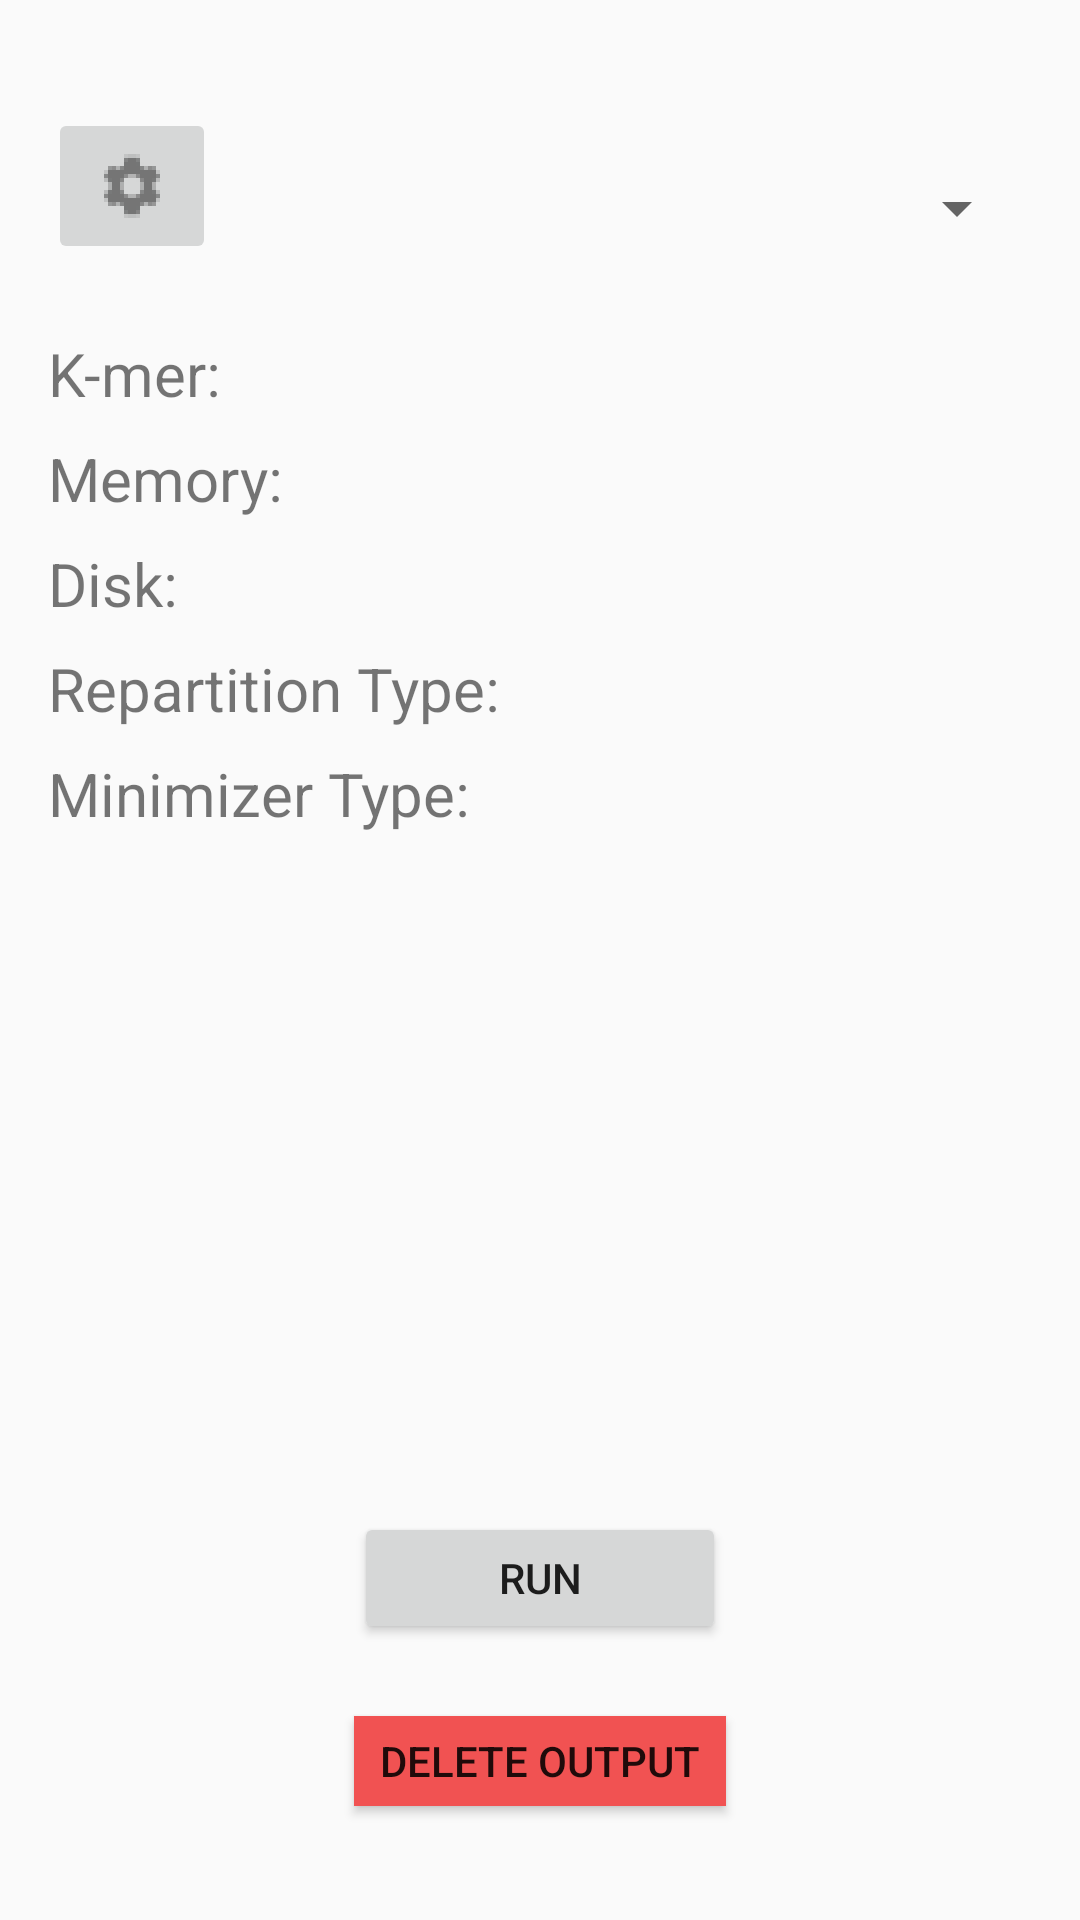

Here is an Android app screen rendered from its layout file. Give the layout XML and the strings, colors and styles it references.
<!-- AndroidManifest.xml: application theme AppTheme -->
<!-- res/layout/activity_main.xml -->
<?xml version="1.0" encoding="utf-8"?>



<ViewFlipper xmlns:app="http://schemas.android.com/apk/res-auto"
    xmlns:tools="http://schemas.android.com/tools"
    android:id="@+id/flipper"
    android:layout_width="match_parent"
    android:layout_height="match_parent"
    xmlns:android="http://schemas.android.com/apk/res/android">

    <android.support.constraint.ConstraintLayout
        android:id="@+id/not_running"
        android:layout_width="match_parent"
        android:layout_height="match_parent"
        tools:context="mo.bioinf.bmark.MainActivity_deprecated">

        <ScrollView
            android:id="@+id/scroll_status"
            android:layout_width="0dp"
            android:layout_height="0dp"
            android:layout_marginStart="8dp"
            android:layout_marginTop="8dp"
            android:layout_marginEnd="16dp"
            android:layout_marginBottom="8dp"
            app:layout_constraintBottom_toTopOf="@+id/run_button"
            app:layout_constraintEnd_toEndOf="parent"
            app:layout_constraintHorizontal_bias="0.0"
            app:layout_constraintStart_toStartOf="parent"
            app:layout_constraintTop_toBottomOf="@+id/fastq_files"
            app:layout_constraintVertical_bias="1.0">

            <android.support.constraint.ConstraintLayout
                android:layout_width="match_parent"
                android:layout_height="match_parent">

                <TextView
                    android:id="@+id/tv_min"
                    android:layout_width="wrap_content"
                    android:layout_height="wrap_content"
                    android:layout_marginStart="8dp"
                    android:textSize="20dp"
                    app:layout_constraintBaseline_toBaselineOf="@+id/textView12"
                    app:layout_constraintStart_toEndOf="@+id/textView12" />

                <TextView
                    android:id="@+id/tv_rep"
                    android:layout_width="wrap_content"
                    android:layout_height="wrap_content"
                    android:layout_marginStart="8dp"
                    android:textSize="20dp"
                    app:layout_constraintBaseline_toBaselineOf="@+id/textView11"
                    app:layout_constraintStart_toEndOf="@+id/textView11" />

                <TextView
                    android:id="@+id/tv_disk"
                    android:layout_width="wrap_content"
                    android:layout_height="wrap_content"
                    android:layout_marginStart="8dp"
                    android:textSize="20dp"
                    app:layout_constraintBaseline_toBaselineOf="@+id/textView9"
                    app:layout_constraintStart_toEndOf="@+id/textView9" />

                <TextView
                    android:id="@+id/tv_memory"
                    android:layout_width="wrap_content"
                    android:layout_height="wrap_content"
                    android:layout_marginStart="8dp"
                    android:textSize="20dp"
                    app:layout_constraintBaseline_toBaselineOf="@+id/textView8"
                    app:layout_constraintStart_toEndOf="@+id/textView8" />

                <TextView
                    android:id="@+id/tv_kmer"
                    android:layout_width="wrap_content"
                    android:layout_height="wrap_content"
                    android:layout_marginStart="8dp"
                    android:textSize="20dp"
                    app:layout_constraintBaseline_toBaselineOf="@+id/textView7"
                    app:layout_constraintStart_toEndOf="@+id/textView7" />

                <TextView
                    android:id="@+id/textView12"
                    android:layout_width="wrap_content"
                    android:layout_height="wrap_content"
                    android:layout_marginStart="8dp"
                    android:layout_marginTop="8dp"
                    android:text="Minimizer Type:"
                    android:textSize="20dp"
                    app:layout_constraintStart_toStartOf="parent"
                    app:layout_constraintTop_toBottomOf="@+id/textView11" />

                <TextView
                    android:id="@+id/textView11"
                    android:layout_width="wrap_content"
                    android:layout_height="wrap_content"
                    android:layout_marginStart="8dp"
                    android:layout_marginTop="8dp"
                    android:text="Repartition Type:"
                    android:textSize="20dp"
                    app:layout_constraintStart_toStartOf="parent"
                    app:layout_constraintTop_toBottomOf="@+id/textView9" />

                <TextView
                    android:id="@+id/textView9"
                    android:layout_width="wrap_content"
                    android:layout_height="wrap_content"
                    android:layout_marginStart="8dp"
                    android:layout_marginTop="8dp"
                    android:text="Disk:"
                    android:textSize="20dp"
                    app:layout_constraintStart_toStartOf="parent"
                    app:layout_constraintTop_toBottomOf="@+id/textView8" />

                <TextView
                    android:id="@+id/textView7"
                    android:layout_width="wrap_content"
                    android:layout_height="wrap_content"
                    android:layout_marginStart="8dp"
                    android:layout_marginTop="16dp"
                    android:text="K-mer:"
                    android:textSize="20dp"
                    app:layout_constraintStart_toStartOf="parent"
                    app:layout_constraintTop_toTopOf="parent" />

                <TextView
                    android:id="@+id/textView8"
                    android:layout_width="wrap_content"
                    android:layout_height="wrap_content"
                    android:layout_marginStart="8dp"
                    android:layout_marginTop="8dp"
                    android:text="Memory:"
                    android:textSize="20dp"
                    app:layout_constraintStart_toStartOf="parent"
                    app:layout_constraintTop_toBottomOf="@+id/textView7" />

            </android.support.constraint.ConstraintLayout>
        </ScrollView>

        <Button
            android:id="@+id/run_button"
            android:layout_width="124dp"
            android:layout_height="44dp"
            android:layout_marginStart="8dp"
            android:layout_marginEnd="8dp"
            android:layout_marginBottom="92dp"
            android:text="Run"
            app:layout_constraintBottom_toBottomOf="parent"
            app:layout_constraintEnd_toEndOf="parent"
            app:layout_constraintStart_toStartOf="parent" />

        <Spinner
            android:id="@+id/fastq_files"
            android:layout_width="263dp"
            android:layout_height="35dp"
            android:layout_marginEnd="8dp"
            android:layout_marginStart="8dp"
            android:layout_marginTop="52dp"

            app:layout_constraintEnd_toEndOf="parent"
            app:layout_constraintHorizontal_bias="0.0"
            app:layout_constraintStart_toEndOf="@+id/settings_button"
            app:layout_constraintTop_toTopOf="parent" />

        <ImageButton
            android:id="@+id/settings_button"
            android:layout_width="wrap_content"
            android:layout_height="wrap_content"
            android:layout_marginStart="16dp"
            android:layout_marginTop="36dp"
            app:layout_constraintStart_toStartOf="parent"
            app:layout_constraintTop_toTopOf="parent"
            app:srcCompat="@drawable/ic_settings_2" />

        <Button
            android:id="@+id/delete_button"
            android:layout_width="124dp"
            android:layout_height="30dp"
            android:layout_marginStart="8dp"
            android:layout_marginTop="24dp"
            android:layout_marginEnd="8dp"
            android:background="#f15252"
            android:text="Delete Output"
            app:layout_constraintEnd_toEndOf="parent"
            app:layout_constraintStart_toStartOf="parent"
            app:layout_constraintTop_toBottomOf="@+id/run_button" />

    </android.support.constraint.ConstraintLayout>

</ViewFlipper>
<!-- resources referenced by this layout -->
<resources>
  <!-- drawable ic_settings_2: png bitmap (drawable-hdpi, 377 bytes) -->
  <style name="AppTheme" parent="Theme.AppCompat.Light.DarkActionBar">
          
          <item name="colorPrimary">@color/colorPrimary</item>
          <item name="colorPrimaryDark">@color/colorPrimaryDark</item>
          <item name="colorAccent">@color/colorAccent</item>
          <item name="windowActionBar">true</item>
          <item name="windowNoTitle">true</item>
      </style>
  <!-- not gathered from this repository: default colours our renderer supplied (Android Studio template values) -->
  <color name="colorPrimary">#FF6200EE</color>
  <color name="colorPrimaryDark">#FF3700B3</color>
  <color name="colorAccent">#FF03DAC5</color>
</resources>
